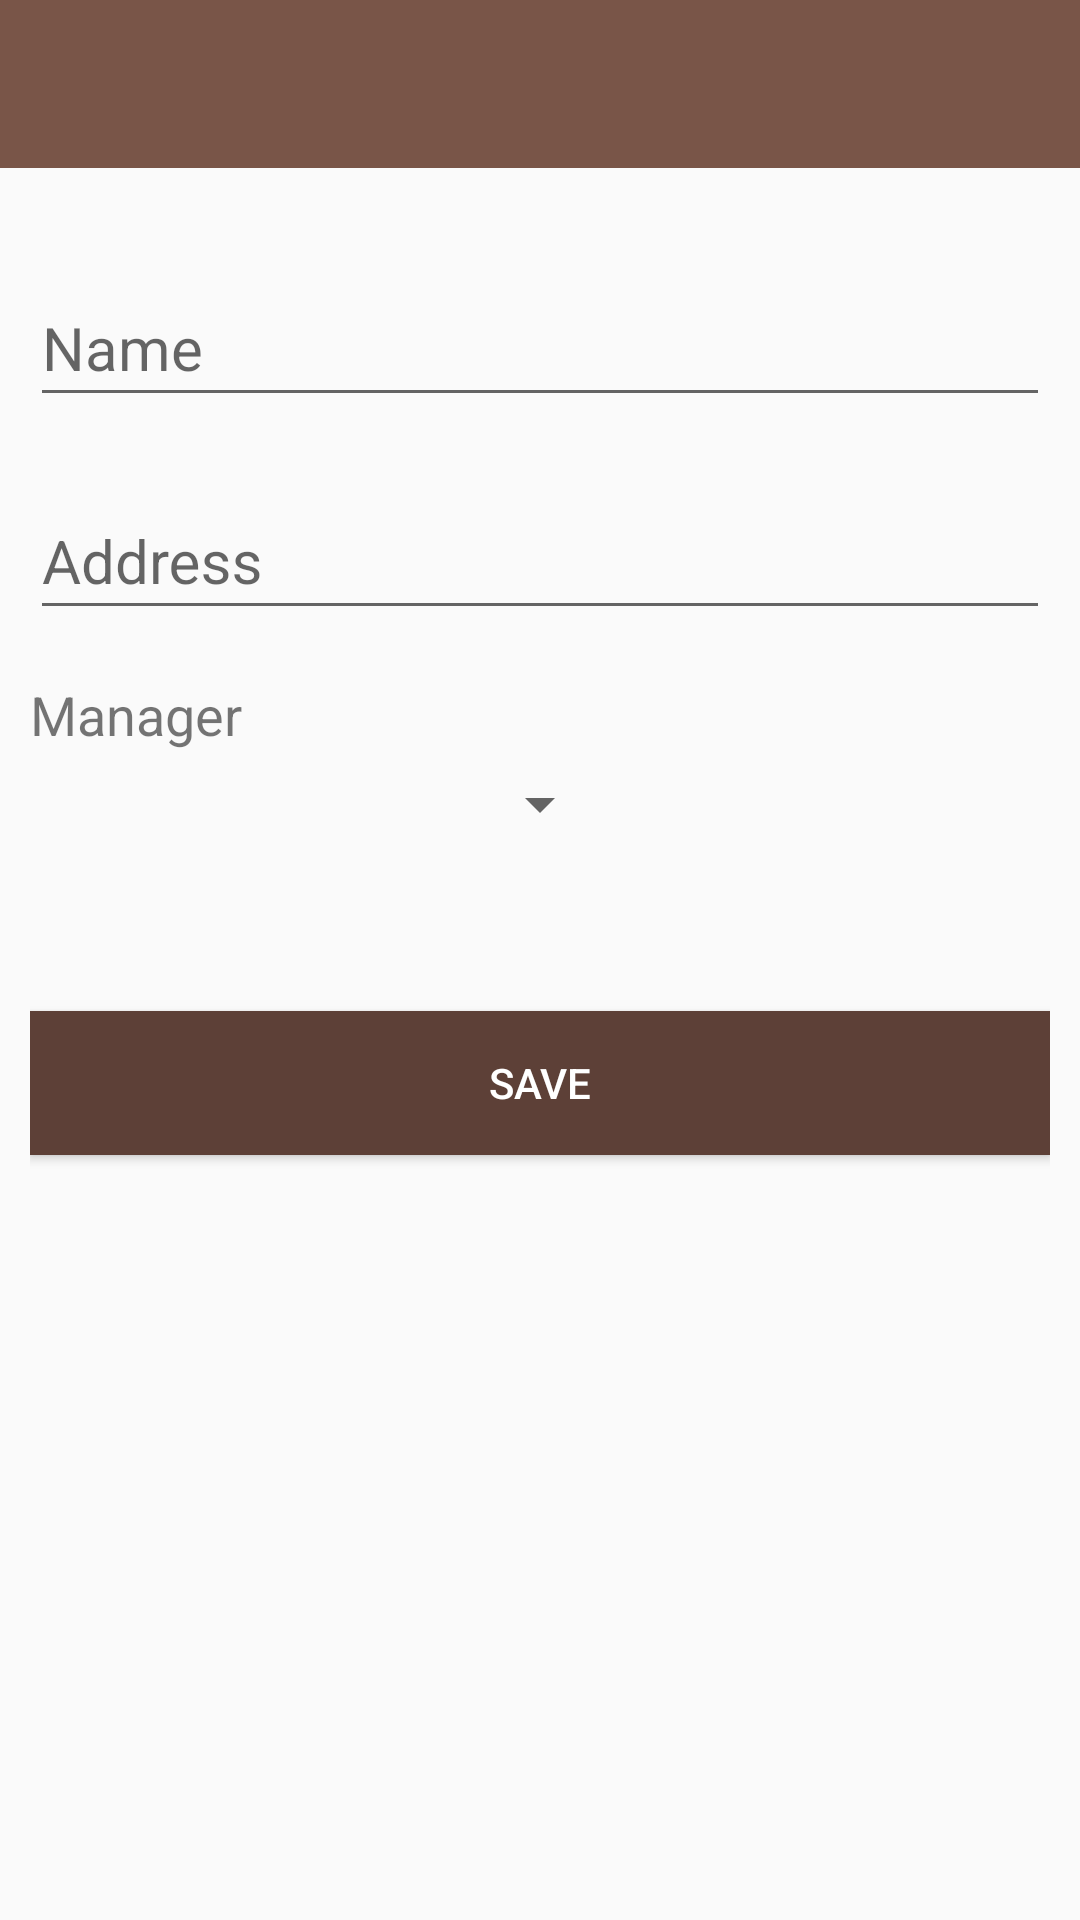

Write the Android layout XML for this screen, with the resource values it uses.
<!-- AndroidManifest.xml: application theme AppTheme -->
<!-- res/layout/activity_region_create_update.xml -->
<?xml version="1.0" encoding="utf-8"?>
<LinearLayout xmlns:android="http://schemas.android.com/apk/res/android"
    xmlns:tools="http://schemas.android.com/tools"
    android:layout_width="match_parent"
    android:layout_height="match_parent"
    android:orientation="vertical"
    tools:context=".RegionCreateUpdateActivity">

    <android.support.v7.widget.Toolbar
        android:id="@+id/toolbar"
        android:layout_width="match_parent"
        android:layout_height="wrap_content"
        android:background="?attr/colorPrimary"
        android:minHeight="?attr/actionBarSize" />

    <LinearLayout
        android:layout_width="match_parent"
        android:layout_height="match_parent"
        android:paddingTop="20dp"
        android:paddingLeft="10dp"
        android:paddingRight="10dp"
        android:orientation="vertical">

        
        <android.support.design.widget.TextInputLayout
            android:layout_width="match_parent"
            android:layout_height="wrap_content"
            android:layout_marginBottom="8dp"
            android:layout_marginTop="8dp">

            <EditText
                android:id="@+id/input_name"
                android:layout_width="match_parent"
                android:layout_height="wrap_content"
                android:gravity="start"
                android:hint="@string/txt_name"
                android:inputType="text"
                android:textSize="20sp" />

        </android.support.design.widget.TextInputLayout>

        
        <android.support.design.widget.TextInputLayout
            android:layout_width="match_parent"
            android:layout_height="wrap_content"
            android:layout_marginBottom="8dp"
            android:layout_marginTop="8dp">

            <EditText
                android:id="@+id/input_address"
                android:layout_width="match_parent"
                android:layout_height="wrap_content"
                android:gravity="start"
                android:hint="@string/txt_address"
                android:inputType="text"
                android:textSize="20sp" />

        </android.support.design.widget.TextInputLayout>

        <android.support.constraint.ConstraintLayout
            xmlns:android="http://schemas.android.com/apk/res/android"
            xmlns:app="http://schemas.android.com/apk/res-auto"
            xmlns:tools="http://schemas.android.com/tools"
            android:layout_width="match_parent"
            android:layout_height="wrap_content"
            android:layout_marginBottom="8dp"
            android:layout_marginTop="8dp">

            <RelativeLayout
                android:layout_width="match_parent"
                android:layout_height="match_parent">

                <TextView
                    android:layout_width="wrap_content"
                    android:layout_height="wrap_content"
                    android:text="@string/txt_manager"
                    android:textSize="18sp"
                    android:gravity="start"
                    app:layout_constraintLeft_toLeftOf="parent"
                    app:layout_constraintRight_toRightOf="parent">
                </TextView>

            </RelativeLayout>

            <Spinner
                android:id="@+id/spinner_manager"
                android:layout_width="wrap_content"
                android:layout_height="wrap_content"
                android:layout_marginTop="30dp"
                app:layout_constraintRight_toRightOf="parent"
                app:layout_constraintLeft_toLeftOf="parent"
                app:layout_constraintTop_toTopOf="parent"
                android:spinnerMode="dropdown">
            </Spinner>

            <TextView
                android:id="@+id/selected_manager"
                android:layout_width="wrap_content"
                android:layout_height="wrap_content"
                app:layout_constraintTop_toBottomOf="@+id/spinner_manager"
                app:layout_constraintLeft_toLeftOf="parent"
                app:layout_constraintRight_toRightOf="parent">
            </TextView>

        </android.support.constraint.ConstraintLayout>

        <Button
            android:id="@+id/btn_save_region"
            android:layout_width="match_parent"
            android:layout_height="wrap_content"
            android:background="?colorPrimaryDark"
            android:textColor="@color/white"
            android:layout_marginTop="30dp"
            android:text="@string/txt_save"/>

    </LinearLayout>

</LinearLayout>
<!-- resources referenced by this layout -->
<resources>
  <string name="txt_address">Address</string>
  <string name="txt_manager">Manager</string>
  <string name="txt_name">Name</string>
  <string name="txt_save">Save</string>
  <style name="AppTheme" parent="Theme.AppCompat.Light.NoActionBar">
          
          <item name="colorPrimary">#795548</item>
          <item name="colorPrimaryDark">#5D4037</item>
          <item name="colorAccent">#607D8B</item>
  
          <item name="windowActionModeOverlay">true</item>
      </style>
  <!-- not gathered from this repository: default colours our renderer supplied (Android Studio template values) -->
  <color name="white">#FFFFFFFF</color>
</resources>
